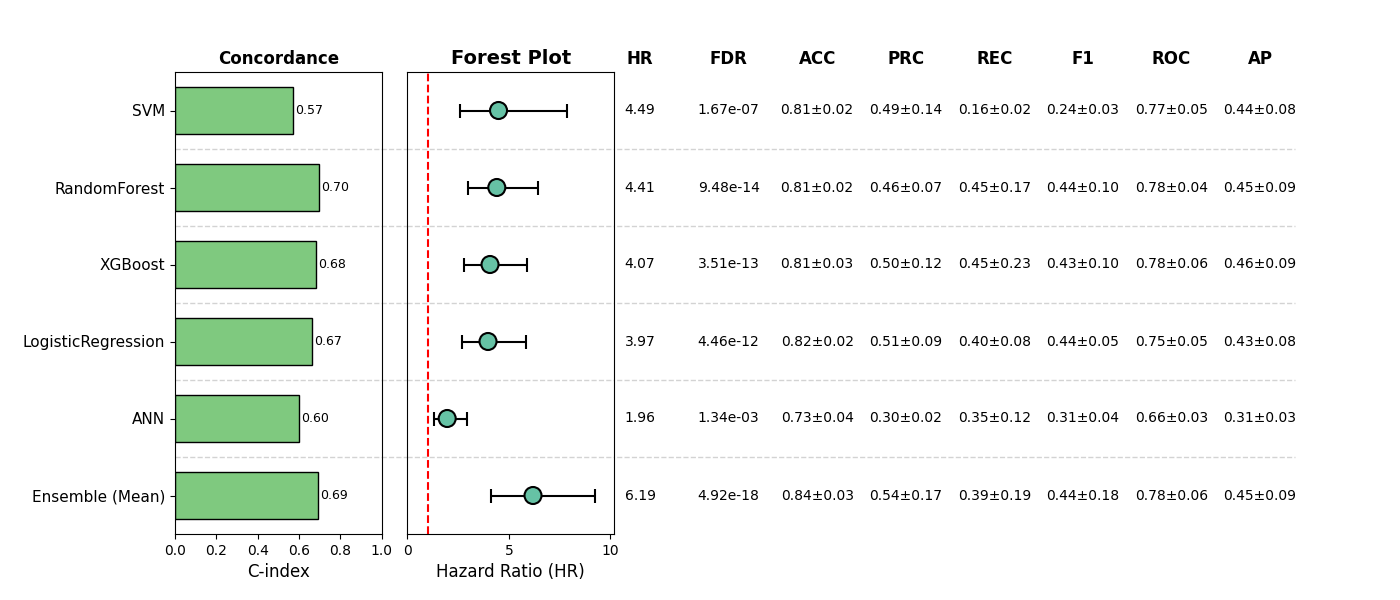

The file beside this chart, header and first rows:
, Model, HR, CI_lower, CI_upper, p, cindex, accuracy_mean, accuracy_std, precision_mean, precision_std, recall_mean, recall_std, f1_mean, f1_std, roc_auc_mean, roc_auc_std, pr_auc_mean, pr_auc_std, FDR, Sig
0, SVM, 4.491, 2.568, 7.854, 1.393990636387643e-07, 0.5725, 0.8129, 0.02188, 0.4931, 0.1447, 0.1627, 0.0246, 0.238, 0.02928, 0.7698, 0.04908, 0.4447, 0.07948, 1.6727887636651716e-07, True
1, RandomForest, 4.406, 3.004, 6.461, 3.161660483834364e-14, 0.6951, 0.809, 0.01988, 0.4644, 0.06718, 0.4452, 0.1742, 0.4406, 0.1011, 0.7811, 0.04159, 0.4533, 0.08842, 9.484981451503092e-14, True
2, XGBoost, 4.072, 2.802, 5.916, 1.7570277066241063e-13, 0.6804, 0.8051, 0.0307, 0.4966, 0.1249, 0.4545, 0.2272, 0.4324, 0.09941, 0.7793, 0.06154, 0.4551, 0.08663, 3.5140554132482127e-13, True
3, LogisticRegression, 3.972, 2.696, 5.851, 2.973401070860615e-12, 0.6652, 0.8168, 0.02403, 0.5058, 0.09005, 0.4014, 0.08158, 0.438, 0.04932, 0.7493, 0.05421, 0.4258, 0.0835, 4.460101606290923e-12, True
4, ANN, 1.958, 1.299, 2.953, 0.001343, 0.5986, 0.7329, 0.03889, 0.2971, 0.01616, 0.347, 0.1197, 0.3098, 0.04122, 0.6625, 0.03447, 0.3058, 0.02672, 0.001343, True
5, Ensemble (Mean), 6.192, 4.136, 9.269, 8.202593887223065e-19, 0.6905, 0.8382, 0.03354, 0.5442, 0.1652, 0.3921, 0.1918, 0.443, 0.1817, 0.7769, 0.06037, 0.452, 0.09485, 4.921556332333839e-18, True
